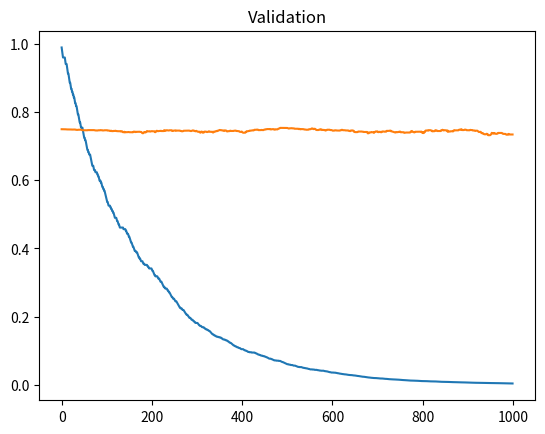

The matplotlib source for this figure:
from typing import Union
from pprint import pprint
import numpy as np


rng = np.random.default_rng(12345)


class Nuclei:
    """
    When a nuclei projects a stimulus, it passes it through and returns a spike.
    When the nuclei is conditioned, it compares its spikes with an expected stimuli.
    If the spikes and expected stimulus are the same, the nuclei gets excited.
    Otherwise, the nuclei weights are perturbed via a random jitter.
    Arguments:
        n: the size of the stimulus
        h: the number of nuclei per layer. If `int` then all layers have equal size.
            if `list` then its `len` should be equal to depth.
        depth: the number of layers.
    """
    def __init__(self, n: int, h: Union[int, list], depth: int):
        assert h > 1, 'h parameter needs to be > 1.'
        assert depth > 1, 'depth parameter needs to be > 1.'
        self.n = n
        self.h = h
        if isinstance(h, int):
            self.h = [h] * depth
        self.h = [self.n] + self.h
        self.depth = depth - 1
        self.layers = None
        self.temperature = 1
        self._build()

    def condition(self, x_stimuli: np.array, y_stimuli: np.array, batch: int, steps: int):
        assert len(x_stimuli) == len(y_stimuli), 'x and y lengths should be the same.'
        temps = []
        vals = []
        for step in range(steps):
            spikes, excitation = self._condition(x_stimuli, y_stimuli, batch)
            # print(f'{step = }, {spikes = }, {excited = }, {self.temperature = }')
            if excitation < self.temperature:
                self._jitter()
            else:
                self.temperature *= 0.99
            temps.append(self.temperature)
            vals.append(self._validate(x_stimuli, y_stimuli)[1])
        return {'temps': temps, 'vals': vals}

    def _validate(self, x_stimuli: np.array, y_stimuli: np.array):
        spikes = []
        for stimulus in x_stimuli:
            spikes.append(self.project(stimulus))
        excitation = 1 - (y_stimuli - np.array(spikes)).mean()
        return spikes, excitation

    def _condition(self, x_stimuli: np.array, y_stimuli: np.array, batch):
        ids = rng.choice(range(len(x_stimuli)), size=batch)
        x = x_stimuli[ids]
        y = y_stimuli[ids]
        return self._validate(x, y)

    def _jitter(self):
        for layer in self.layers:
            for nucleus in self.layers[layer]:
                self.layers[layer][nucleus].jitter()

    def project(self, stimulus: np.array) -> float:
        layer_stimuli = stimulus.copy()
        for layer in self.layers:
            spikes = []
            for nucleus in self.layers[layer]:
                spike = self.layers[layer][nucleus].project(layer_stimuli)
                spikes.append(spike)
            layer_stimuli = spikes
        return spike

    def _build(self):
        layers = {}
        for j in range(self.depth):
            layer = {f'Nucleus_{i}': Nucleus(self.h[j]) for i in range(self.h[j])}
            layers[f'Layer_{j}'] = layer
        layers[f'Layer_{j + 1}'] = {'Final_Nucleus': Nucleus(self.h[-1])}
        self.layers = layers

    def __repr__(self):
        return str(pprint(self.layers))


class Nucleus:
    """Creates a nucleus object. A nucleus takes stimulus and can either project it or jitter."""
    def __init__(self, n: int):
        assert n > 1, 'Size of stimulus needs to be > 1.'
        self.n = n
        self.nucleus = np.zeros((n, n))

    def jitter(self, lr: float = 0.005):
        """Perturbs the nucleus' weights. Skips diagonal, which represents the stimulus."""
        for i in range(self.n):
            for j in range(self.n):
                if i != j:
                    self._jitter_i_j(i, j, lr)

    def _jitter_i_j(self, i: int, j: int, lr: float):
        """Perturbs the i, j nucleus' weight."""
        jitter = rng.standard_normal() * lr
        self.nucleus[i, j] += jitter

    def project(self, stimulus: np.array) -> float:
        """Projects the stimulus through the nucleus and returns a spike (a negative or positive signal)."""
        self._fill_diag(stimulus)
        return self._project()

    def _fill_diag(self, stimulus: np.array):
        """Passes the simulus values to the nucleus."""
        return np.fill_diagonal(self.nucleus, stimulus)

    def _project(self) -> float:
        """Converts the nucleus weights into a scalar."""
        return np.linalg.det(self.nucleus)
        # return np.sign(np.linalg.det(self.nucleus))

    def __repr__(self):
        return str(self.nucleus)


if __name__ == '__main__':
    import matplotlib.pyplot as plt
    X = np.array([[0, 0], [0, 1], [1, 0], [1, 1]])
    Y = np.array([1, 1, 1, -1])
    a = Nuclei(n=2, h=3, depth=3)
    results = a.condition(X, Y, batch=3, steps=1000)
    plt.plot(results['temps'])
    plt.title('Temperature')
    plt.show()
    plt.plot(results['vals'])
    plt.title('Validation')
    plt.show()
    # # Train
    # for x, y in zip(X, Y):
    #     print('---')
    #     for epoch in range(50):
    #         a.process(x, y)
    #         # print(a)
    #         # time.sleep(2)
    # # Test
    # for x, y in zip(X, Y):
    #     pred = a.activate(x)
    #     print(f'{x = }, {y = }, {pred = }, {pred == y}')


